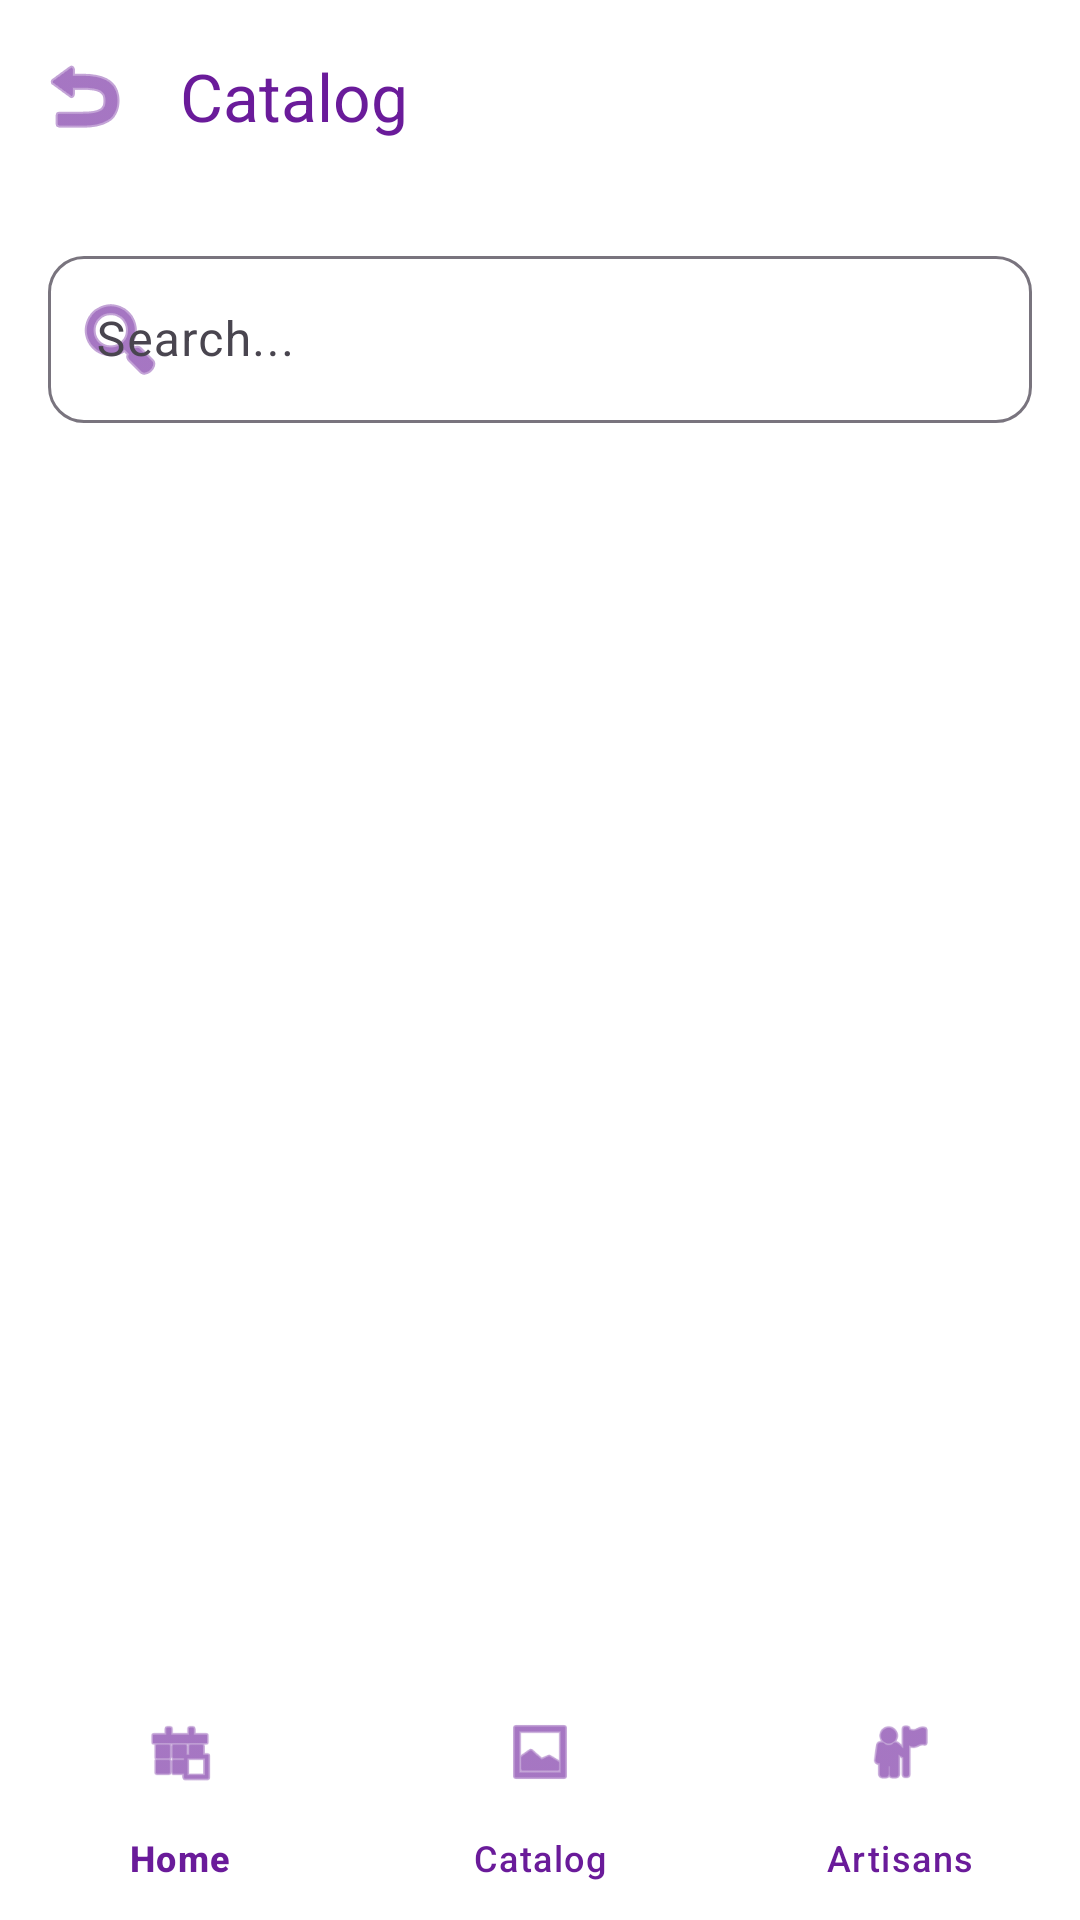

The Android layout XML behind this screen, and the referenced resources:
<!-- AndroidManifest.xml: application theme Theme.ChannapatnaApp -->
<!-- res/layout/activity_catalog.xml -->
<?xml version="1.0" encoding="utf-8"?>
<LinearLayout xmlns:android="http://schemas.android.com/apk/res/android"
    xmlns:app="http://schemas.android.com/apk/res-auto"
    android:layout_width="match_parent"
    android:layout_height="match_parent"
    android:orientation="vertical"
    android:background="@color/background_white">

    <com.google.android.material.appbar.MaterialToolbar
        android:id="@+id/toolbar"
        android:layout_width="match_parent"
        android:layout_height="?attr/actionBarSize"
        android:background="@color/background_white"
        app:title="@string/catalog"
        app:titleTextColor="@color/purple_primary"
        app:navigationIcon="@android:drawable/ic_menu_revert"
        app:navigationIconTint="@color/purple_primary" />

    <com.google.android.material.textfield.TextInputLayout
        android:layout_width="match_parent"
        android:layout_height="wrap_content"
        android:hint="@string/search_hint"
        style="@style/Widget.Material3.TextInputLayout.OutlinedBox"
        app:startIconDrawable="@android:drawable/ic_menu_search"
        app:startIconTint="@color/purple_primary"
        android:layout_margin="16dp"
        app:boxCornerRadiusTopStart="12dp"
        app:boxCornerRadiusTopEnd="12dp"
        app:boxCornerRadiusBottomStart="12dp"
        app:boxCornerRadiusBottomEnd="12dp">

        <com.google.android.material.textfield.TextInputEditText
            android:id="@+id/searchBox"
            android:layout_width="match_parent"
            android:layout_height="wrap_content"
            android:inputType="text" />
    </com.google.android.material.textfield.TextInputLayout>

    <androidx.recyclerview.widget.RecyclerView
        android:id="@+id/catalogRecyclerView"
        android:layout_width="match_parent"
        android:layout_height="0dp"
        android:layout_weight="1"
        android:paddingHorizontal="8dp"
        android:clipToPadding="false"
        android:paddingBottom="16dp" />

    <com.google.android.material.bottomnavigation.BottomNavigationView
        android:id="@+id/bottomNavigation"
        android:layout_width="match_parent"
        android:layout_height="wrap_content"
        app:menu="@menu/bottom_nav_menu"
        app:itemIconTint="@color/purple_primary"
        app:itemTextColor="@color/purple_primary"
        android:background="@color/background_white"
        app:labelVisibilityMode="labeled"/>

</LinearLayout>
<!-- resources referenced by this layout -->
<resources>
  <color name="background_white">#FFFFFF</color>
  <color name="purple_primary">#6A1B9A</color>
  <string name="catalog">Catalog</string>
  <string name="search_hint">Search...</string>
  <style name="Theme.ChannapatnaApp" parent="Base.Theme.ChannapatnaApp" />
  <style name="Base.Theme.ChannapatnaApp" parent="Theme.Material3.DayNight.NoActionBar">
          
          <item name="colorPrimary">@color/purple_primary</item>
          <item name="colorOnPrimary">@color/white</item>
          <item name="colorPrimaryContainer">@color/purple_light</item>
          <item name="colorOnPrimaryContainer">@color/purple_primary_variant</item>
  
          <item name="colorSecondary">@color/purple_secondary</item>
          <item name="colorOnSecondary">@color/white</item>
  
          <item name="android:windowBackground">@color/background_white</item>
          <item name="android:statusBarColor">@color/purple_primary_variant</item>
      </style>
  <color name="white">#FFFFFFFF</color>
  <color name="purple_light">#E1BEE7</color>
  <color name="purple_primary_variant">#4A148C</color>
  <color name="purple_secondary">#9C27B0</color>
</resources>
